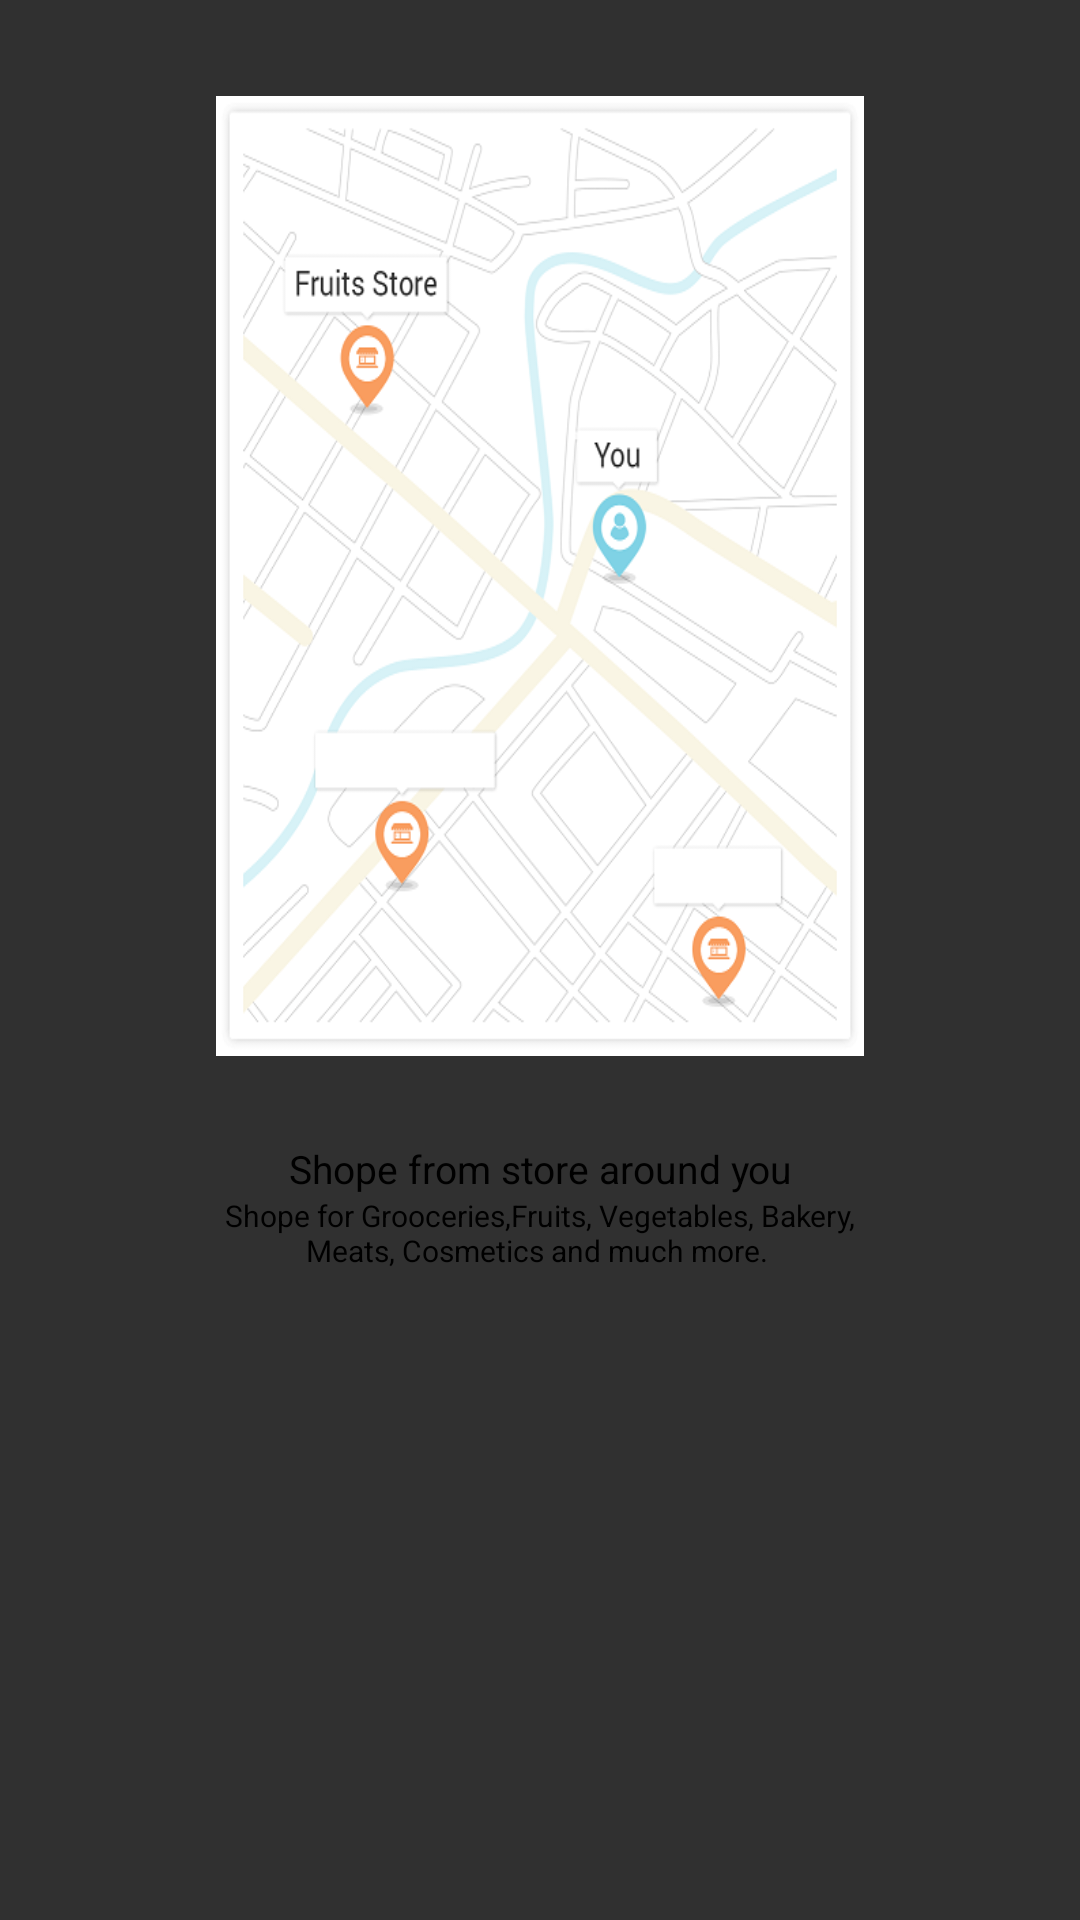

Reconstruct the res/layout file that produces this screen, plus the resources it refers to.
<!-- AndroidManifest.xml: application theme AppTheme -->
<!-- res/layout/intro_fragment_layout_1.xml -->
<?xml version="1.0" encoding="utf-8"?>
<RelativeLayout xmlns:android="http://schemas.android.com/apk/res/android"
    android:id="@+id/intro_background"
    android:layout_width="match_parent"
    android:layout_height="match_parent">


    <LinearLayout
        android:layout_width="match_parent"
        android:layout_height="match_parent"
        android:orientation="vertical"
        android:weightSum="100">

        <LinearLayout
            android:layout_width="fill_parent"
            android:layout_height="0dp"
            android:layout_weight="5" />

        <LinearLayout
            android:id="@+id/ll_main_photo2"
            android:layout_width="fill_parent"
            android:layout_height="0dp"
            android:layout_weight="50"
            android:orientation="horizontal"
            android:weightSum="100">

            <LinearLayout
                android:layout_width="0dp"
                android:layout_height="fill_parent"
                android:layout_weight="20" />

            <ImageView
                android:id="@+id/iv_mian_image"
                android:layout_width="0dp"
                android:layout_height="fill_parent"
                android:layout_weight="60"
                android:background="@drawable/onboarding_bg_1"
                android:elevation="20dp" />

            <LinearLayout
                android:layout_width="0dp"
                android:layout_height="fill_parent"
                android:layout_weight="20" />
        </LinearLayout>

        <LinearLayout
            android:layout_width="fill_parent"
            android:layout_height="0dp"
            android:layout_weight="45"
            android:orientation="horizontal">

            <LinearLayout
                android:layout_width="0dp"
                android:layout_height="fill_parent"
                android:layout_weight="20" />

            <LinearLayout
                android:layout_width="0dp"
                android:layout_height="fill_parent"
                android:layout_weight="60"
                android:orientation="vertical"
                android:weightSum="100">

                <View
                    android:layout_width="fill_parent"
                    android:layout_height="0dp"
                    android:layout_weight="10"
                    android:gravity="center" />

                <LinearLayout
                    android:layout_width="fill_parent"
                    android:layout_height="0dp"
                    android:layout_weight="50"
                    android:orientation="vertical">

                    <TextView
                        android:layout_width="fill_parent"
                        android:layout_height="wrap_content"
                        android:gravity="center"
                        android:text="Shope from store around you"
                        android:textColor="@android:color/black"
                        android:textSize="13sp" />

                    <TextView
                        android:layout_width="fill_parent"
                        android:layout_height="wrap_content"
                        android:gravity="center"
                        android:text="Shope for Grooceries,Fruits, Vegetables, Bakery, Meats, Cosmetics and much more. "
                        android:textColor="@android:color/black"
                        android:textSize="10sp" />
                </LinearLayout>


                <View
                    android:layout_width="fill_parent"
                    android:layout_height="0dp"
                    android:layout_weight="40"
                    android:gravity="center" />
            </LinearLayout>

            <LinearLayout
                android:layout_width="0dp"
                android:layout_height="fill_parent"
                android:layout_weight="20" />


        </LinearLayout>

    </LinearLayout>


</RelativeLayout>
<!-- resources referenced by this layout -->
<resources>
  <!-- drawable onboarding_bg_1: png bitmap (drawable, 95031 bytes) -->
  <style name="AppTheme" parent="Theme.AppCompat.NoActionBar">
          
          <item name="android:windowNoTitle">true</item>
          <item name="colorPrimary">@color/colorPrimary</item>
          <item name="colorPrimaryDark">@color/colorPrimaryDark</item>
          <item name="colorAccent">@color/colorAccent</item>
      </style>
  <color name="colorPrimary">#3F51B5</color>
  <color name="colorPrimaryDark">#303F9F</color>
  <color name="colorAccent">#FF4081</color>
</resources>
